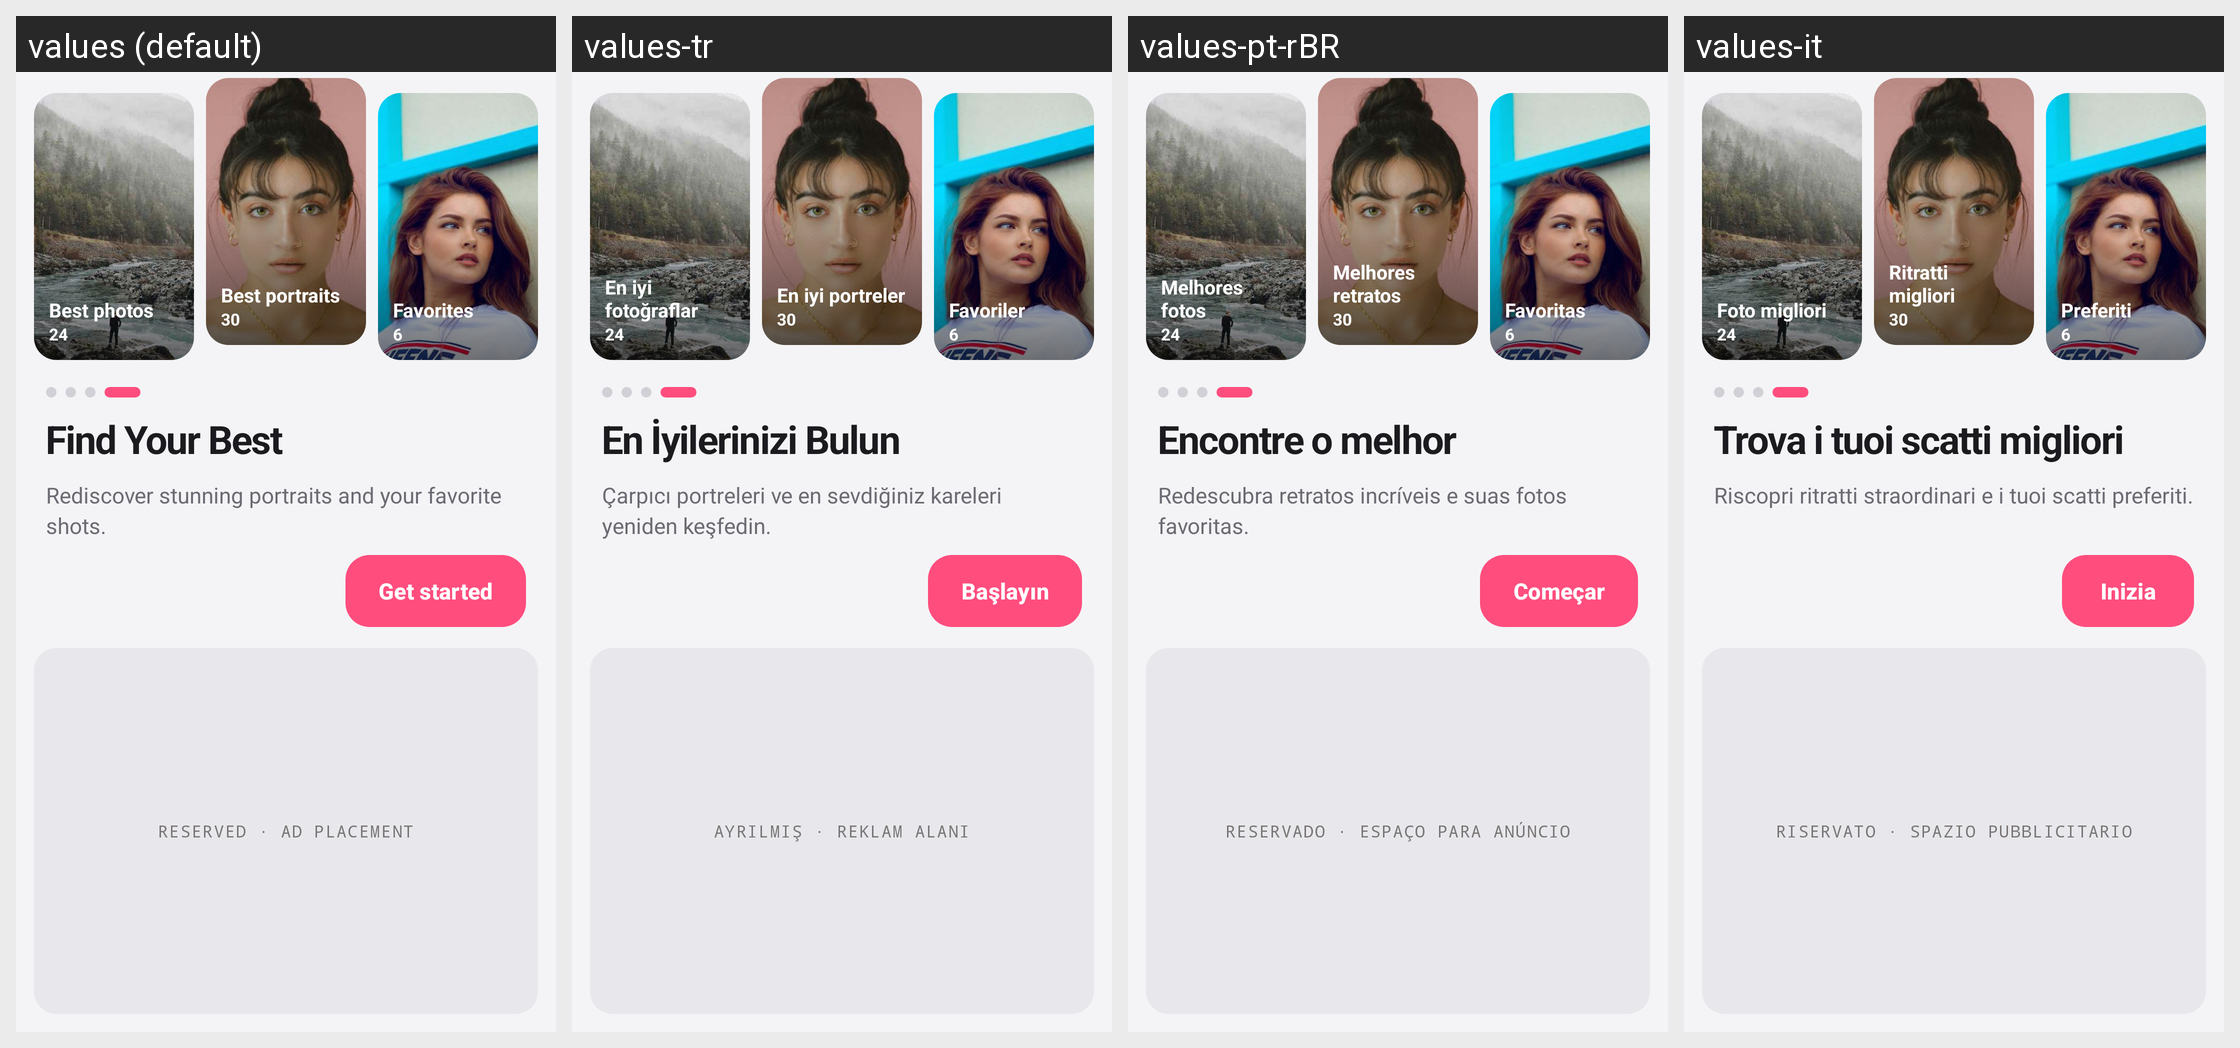

Here is an Android app screen in its default locale and in the app's own translations. Write out the translated-string differences for the strings that appear on this screen.
Android screen res/layout/activity_intro4.xml rendered under 4 locales, left to right: values (default), values-tr, values-pt-rBR, values-it. Device: Nexus 5 (rendered at 1080×1920; each locale shown at half size, 540×960, under a caption strip naming it); theme Theme.ThirdGallery.
Other locales in the repository, not shown: values-af, values-de, values-el, values-en-rGB, values-es, values-fil, values-fr, values-hi, values-in, values-ja, values-ko, values-nl, values-pt-rPT, values-ru, values-th, values-zh.
Strings drawn on this screen, with the default value and each locale's value (text and hints the layout hard-codes, and strings that could not be matched under every locale, appear in the picture but are not listed):

intro4_best_photos
  values: Best photos
  values-tr: En iyi fotoğraflar
  values-pt-rBR: Melhores fotos
  values-it: Foto migliori

intro4_count_best_photos
  values: 24
  values-tr: 24  [not translated; the default value is used]
  values-pt-rBR: 24  [not translated; the default value is used]
  values-it: 24  [not translated; the default value is used]

intro4_best_portraits
  values: Best portraits
  values-tr: En iyi portreler
  values-pt-rBR: Melhores retratos
  values-it: Ritratti migliori

intro4_count_best_portraits
  values: 30
  values-tr: 30  [not translated; the default value is used]
  values-pt-rBR: 30  [not translated; the default value is used]
  values-it: 30  [not translated; the default value is used]

intro4_favorites
  values: Favorites
  values-tr: Favoriler
  values-pt-rBR: Favoritas
  values-it: Preferiti

intro4_count_favorites
  values: 6
  values-tr: 6  [not translated; the default value is used]
  values-pt-rBR: 6  [not translated; the default value is used]
  values-it: 6  [not translated; the default value is used]

intro4_get_started
  values: Get started
  values-tr: Başlayın
  values-pt-rBR: Começar
  values-it: Inizia

intro4_title
  values: Find Your Best
  values-tr: En İyilerinizi Bulun
  values-pt-rBR: Encontre o melhor
  values-it: Trova i tuoi scatti migliori

intro4_subtitle
  values: Rediscover stunning portraits and your favorite shots.
  values-tr: Çarpıcı portreleri ve en sevdiğiniz kareleri yeniden keşfedin.
  values-pt-rBR: Redescubra retratos incríveis e suas fotos favoritas.
  values-it: Riscopri ritratti straordinari e i tuoi scatti preferiti.

intro1_ad_placeholder
  values: RESERVED · AD PLACEMENT
  values-tr: AYRILMIŞ · REKLAM ALANI
  values-pt-rBR: RESERVADO · ESPAÇO PARA ANÚNCIO
  values-it: RISERVATO · SPAZIO PUBBLICITARIO
